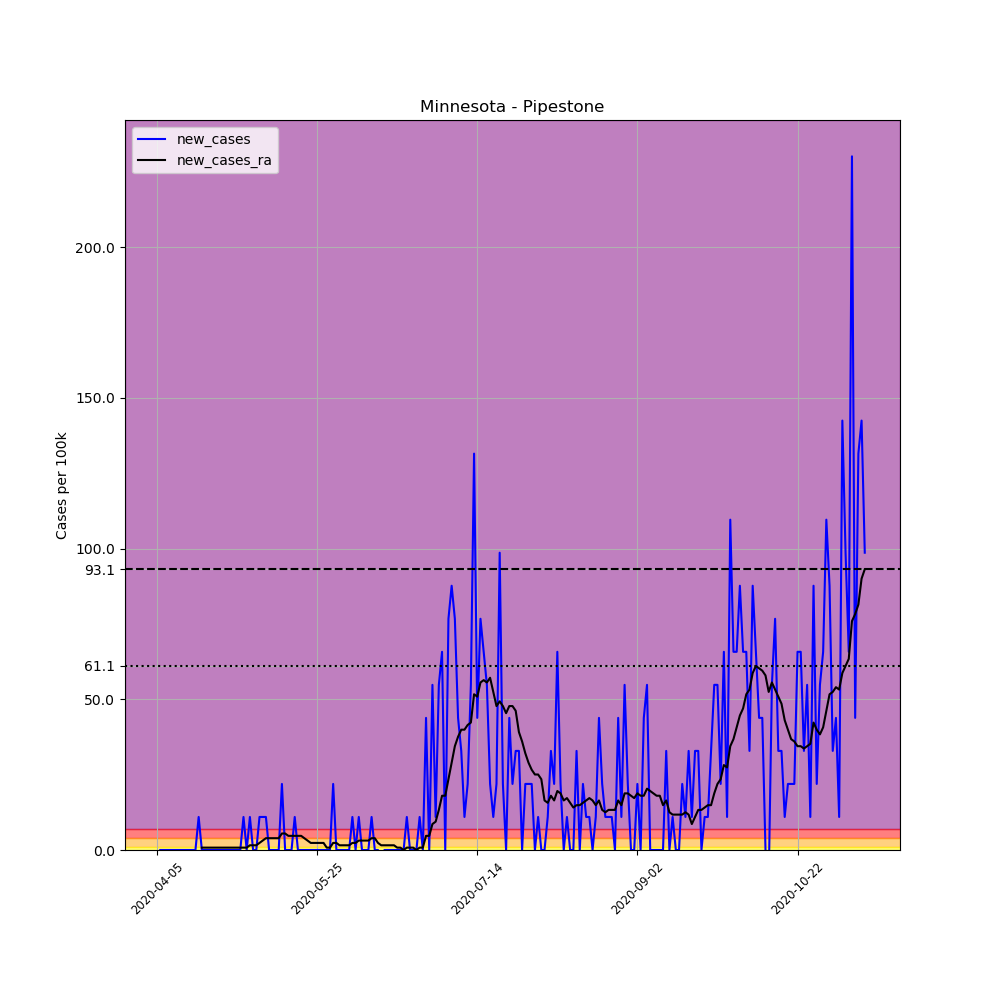

Values plotted in this chart, from the file beside it:
, date, county, state, fips, cases, deaths, COUNTY, STNAME, CTYNAME, POPESTIMATE2019, per_100k, new_cases, new_cases_ra
563883, 2020-04-05, Pipestone, Minnesota, 27117, 1, 0, 117, Minnesota, Pipestone, 9126, 10.96, , 
563884, 2020-04-06, Pipestone, Minnesota, 27117, 1, 0, 117, Minnesota, Pipestone, 9126, 10.96, 0.0, 
563885, 2020-04-07, Pipestone, Minnesota, 27117, 1, 0, 117, Minnesota, Pipestone, 9126, 10.96, 0.0, 
563886, 2020-04-08, Pipestone, Minnesota, 27117, 1, 0, 117, Minnesota, Pipestone, 9126, 10.96, 0.0, 
563887, 2020-04-09, Pipestone, Minnesota, 27117, 1, 0, 117, Minnesota, Pipestone, 9126, 10.96, 0.0, 
563888, 2020-04-10, Pipestone, Minnesota, 27117, 1, 0, 117, Minnesota, Pipestone, 9126, 10.96, 0.0, 
563889, 2020-04-11, Pipestone, Minnesota, 27117, 1, 0, 117, Minnesota, Pipestone, 9126, 10.96, 0.0, 
563890, 2020-04-12, Pipestone, Minnesota, 27117, 1, 0, 117, Minnesota, Pipestone, 9126, 10.96, 0.0, 
563891, 2020-04-13, Pipestone, Minnesota, 27117, 1, 0, 117, Minnesota, Pipestone, 9126, 10.96, 0.0, 
563892, 2020-04-14, Pipestone, Minnesota, 27117, 1, 0, 117, Minnesota, Pipestone, 9126, 10.96, 0.0, 
563893, 2020-04-15, Pipestone, Minnesota, 27117, 1, 0, 117, Minnesota, Pipestone, 9126, 10.96, 0.0, 
563894, 2020-04-16, Pipestone, Minnesota, 27117, 1, 0, 117, Minnesota, Pipestone, 9126, 10.96, 0.0, 
563895, 2020-04-17, Pipestone, Minnesota, 27117, 1, 0, 117, Minnesota, Pipestone, 9126, 10.96, 0.0, 
563896, 2020-04-18, Pipestone, Minnesota, 27117, 2, 0, 117, Minnesota, Pipestone, 9126, 21.92, 10.96, 
563897, 2020-04-19, Pipestone, Minnesota, 27117, 2, 0, 117, Minnesota, Pipestone, 9126, 21.92, 0.0, 0.7827
563898, 2020-04-20, Pipestone, Minnesota, 27117, 2, 0, 117, Minnesota, Pipestone, 9126, 21.92, 0.0, 0.7827
563899, 2020-04-21, Pipestone, Minnesota, 27117, 2, 0, 117, Minnesota, Pipestone, 9126, 21.92, 0.0, 0.7827
563900, 2020-04-22, Pipestone, Minnesota, 27117, 2, 0, 117, Minnesota, Pipestone, 9126, 21.92, 0.0, 0.7827
563901, 2020-04-23, Pipestone, Minnesota, 27117, 2, 0, 117, Minnesota, Pipestone, 9126, 21.92, 0.0, 0.7827
563902, 2020-04-24, Pipestone, Minnesota, 27117, 2, 0, 117, Minnesota, Pipestone, 9126, 21.92, 0.0, 0.7827
563903, 2020-04-25, Pipestone, Minnesota, 27117, 2, 0, 117, Minnesota, Pipestone, 9126, 21.92, 0.0, 0.7827
563904, 2020-04-26, Pipestone, Minnesota, 27117, 2, 0, 117, Minnesota, Pipestone, 9126, 21.92, 0.0, 0.7827
563905, 2020-04-27, Pipestone, Minnesota, 27117, 2, 0, 117, Minnesota, Pipestone, 9126, 21.92, 0.0, 0.7827
563906, 2020-04-28, Pipestone, Minnesota, 27117, 2, 0, 117, Minnesota, Pipestone, 9126, 21.92, 0.0, 0.7827
563907, 2020-04-29, Pipestone, Minnesota, 27117, 2, 0, 117, Minnesota, Pipestone, 9126, 21.92, 0.0, 0.7827
563908, 2020-04-30, Pipestone, Minnesota, 27117, 2, 0, 117, Minnesota, Pipestone, 9126, 21.92, 0.0, 0.7827
563909, 2020-05-01, Pipestone, Minnesota, 27117, 2, 0, 117, Minnesota, Pipestone, 9126, 21.92, 0.0, 0.7827
563910, 2020-05-02, Pipestone, Minnesota, 27117, 3, 0, 117, Minnesota, Pipestone, 9126, 32.87, 10.96, 0.7827
563911, 2020-05-03, Pipestone, Minnesota, 27117, 3, 0, 117, Minnesota, Pipestone, 9126, 32.87, 0.0, 0.7827
563912, 2020-05-04, Pipestone, Minnesota, 27117, 4, 0, 117, Minnesota, Pipestone, 9126, 43.83, 10.96, 1.565
563913, 2020-05-05, Pipestone, Minnesota, 27117, 4, 0, 117, Minnesota, Pipestone, 9126, 43.83, 0.0, 1.565
563914, 2020-05-06, Pipestone, Minnesota, 27117, 4, 0, 117, Minnesota, Pipestone, 9126, 43.83, 0.0, 1.565
563915, 2020-05-07, Pipestone, Minnesota, 27117, 5, 0, 117, Minnesota, Pipestone, 9126, 54.79, 10.96, 2.348
563916, 2020-05-08, Pipestone, Minnesota, 27117, 6, 0, 117, Minnesota, Pipestone, 9126, 65.75, 10.96, 3.131
563917, 2020-05-09, Pipestone, Minnesota, 27117, 7, 0, 117, Minnesota, Pipestone, 9126, 76.7, 10.96, 3.913
563918, 2020-05-10, Pipestone, Minnesota, 27117, 7, 0, 117, Minnesota, Pipestone, 9126, 76.7, 0.0, 3.913
563919, 2020-05-11, Pipestone, Minnesota, 27117, 7, 0, 117, Minnesota, Pipestone, 9126, 76.7, 0.0, 3.913
563920, 2020-05-12, Pipestone, Minnesota, 27117, 7, 0, 117, Minnesota, Pipestone, 9126, 76.7, 0.0, 3.913
563921, 2020-05-13, Pipestone, Minnesota, 27117, 7, 0, 117, Minnesota, Pipestone, 9126, 76.7, 0.0, 3.913
563922, 2020-05-14, Pipestone, Minnesota, 27117, 9, 0, 117, Minnesota, Pipestone, 9126, 98.62, 21.92, 5.479
563923, 2020-05-15, Pipestone, Minnesota, 27117, 9, 0, 117, Minnesota, Pipestone, 9126, 98.62, 0.0, 5.479
563924, 2020-05-16, Pipestone, Minnesota, 27117, 9, 0, 117, Minnesota, Pipestone, 9126, 98.62, 0.0, 4.696
563925, 2020-05-17, Pipestone, Minnesota, 27117, 9, 0, 117, Minnesota, Pipestone, 9126, 98.62, 0.0, 4.696
563926, 2020-05-18, Pipestone, Minnesota, 27117, 10, 0, 117, Minnesota, Pipestone, 9126, 109.6, 10.96, 4.696
563927, 2020-05-19, Pipestone, Minnesota, 27117, 10, 0, 117, Minnesota, Pipestone, 9126, 109.6, 0.0, 4.696
563928, 2020-05-20, Pipestone, Minnesota, 27117, 10, 0, 117, Minnesota, Pipestone, 9126, 109.6, 0.0, 4.696
563929, 2020-05-21, Pipestone, Minnesota, 27117, 10, 0, 117, Minnesota, Pipestone, 9126, 109.6, 0.0, 3.913
563930, 2020-05-22, Pipestone, Minnesota, 27117, 10, 0, 117, Minnesota, Pipestone, 9126, 109.6, 0.0, 3.131
563931, 2020-05-23, Pipestone, Minnesota, 27117, 10, 0, 117, Minnesota, Pipestone, 9126, 109.6, 0.0, 2.348
563932, 2020-05-24, Pipestone, Minnesota, 27117, 10, 0, 117, Minnesota, Pipestone, 9126, 109.6, 0.0, 2.348
563933, 2020-05-25, Pipestone, Minnesota, 27117, 10, 0, 117, Minnesota, Pipestone, 9126, 109.6, 0.0, 2.348
563934, 2020-05-26, Pipestone, Minnesota, 27117, 10, 0, 117, Minnesota, Pipestone, 9126, 109.6, 0.0, 2.348
563935, 2020-05-27, Pipestone, Minnesota, 27117, 10, 0, 117, Minnesota, Pipestone, 9126, 109.6, 0.0, 2.348
563936, 2020-05-28, Pipestone, Minnesota, 27117, 10, 0, 117, Minnesota, Pipestone, 9126, 109.6, 0.0, 0.7827
563937, 2020-05-29, Pipestone, Minnesota, 27117, 10, 0, 117, Minnesota, Pipestone, 9126, 109.6, 0.0, 0.7827
563938, 2020-05-30, Pipestone, Minnesota, 27117, 12, 0, 117, Minnesota, Pipestone, 9126, 131.5, 21.92, 2.348
563939, 2020-05-31, Pipestone, Minnesota, 27117, 12, 0, 117, Minnesota, Pipestone, 9126, 131.5, 0.0, 2.348
563940, 2020-06-01, Pipestone, Minnesota, 27117, 12, 0, 117, Minnesota, Pipestone, 9126, 131.5, 0.0, 1.565
563941, 2020-06-02, Pipestone, Minnesota, 27117, 12, 0, 117, Minnesota, Pipestone, 9126, 131.5, 0.0, 1.565
563942, 2020-06-03, Pipestone, Minnesota, 27117, 12, 0, 117, Minnesota, Pipestone, 9126, 131.5, 0.0, 1.565
... 162 more rows
